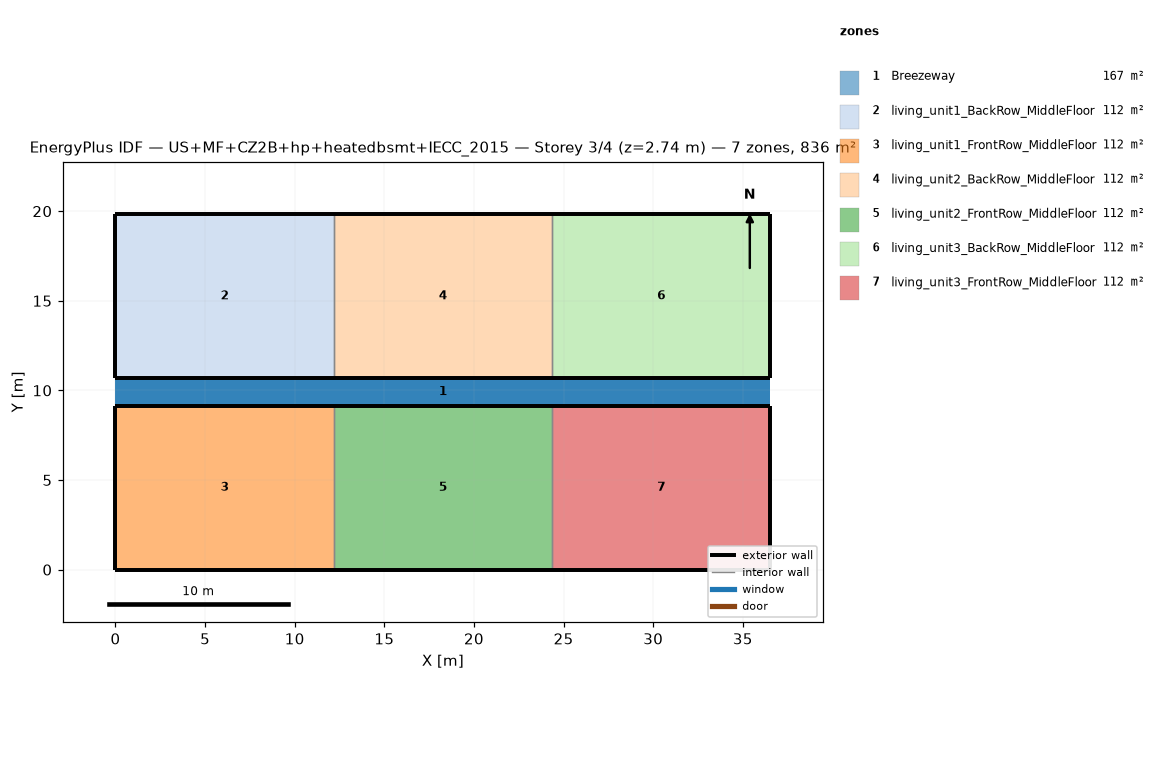
=== STOREY PLAN SPEC (per zone: floor XY polygon, exterior-wall plan segments, windows/doors) ===
zone 1: Breezeway  (167.0 m²)
  floor: (36.54, 9.16) (0.00, 9.16) (0.00, 10.68) (36.54, 10.68)
  floor: (36.54, 9.16) (0.00, 9.16) (0.00, 10.68) (36.54, 10.68)
  floor: (36.54, 9.16) (0.00, 9.16) (0.00, 10.68) (36.54, 10.68)
zone 2: living_unit1_BackRow_MiddleFloor  (111.5 m²)
  floor: (12.18, 10.68) (0.00, 10.68) (0.00, 19.84) (12.18, 19.84)
  exterior wall: (0.00, 10.68) – (12.18, 10.68)  [12.2 m]
  exterior wall: (12.18, 19.84) – (0.00, 19.84)  [12.2 m]
  exterior wall: (0.00, 19.84) – (0.00, 10.68)  [9.2 m]
  interior walls: 1
zone 3: living_unit1_FrontRow_MiddleFloor  (111.5 m²)
  floor: (12.18, 0.00) (0.00, 0.00) (0.00, 9.16) (12.18, 9.16)
  exterior wall: (0.00, 0.00) – (12.18, 0.00)  [12.2 m]
  exterior wall: (12.18, 9.16) – (0.00, 9.16)  [12.2 m]
  exterior wall: (0.00, 9.16) – (0.00, 0.00)  [9.2 m]
  interior walls: 1
zone 4: living_unit2_BackRow_MiddleFloor  (111.5 m²)
  floor: (24.36, 10.68) (12.18, 10.68) (12.18, 19.84) (24.36, 19.84)
  exterior wall: (12.18, 10.68) – (24.36, 10.68)  [12.2 m]
  exterior wall: (24.36, 19.84) – (12.18, 19.84)  [12.2 m]
  interior walls: 2
zone 5: living_unit2_FrontRow_MiddleFloor  (111.5 m²)
  floor: (24.36, 0.00) (12.18, 0.00) (12.18, 9.16) (24.36, 9.16)
  exterior wall: (12.18, 0.00) – (24.36, 0.00)  [12.2 m]
  exterior wall: (24.36, 9.16) – (12.18, 9.16)  [12.2 m]
  interior walls: 2
zone 6: living_unit3_BackRow_MiddleFloor  (111.5 m²)
  floor: (36.54, 10.68) (24.36, 10.68) (24.36, 19.84) (36.54, 19.84)
  exterior wall: (24.36, 10.68) – (36.54, 10.68)  [12.2 m]
  exterior wall: (36.54, 10.68) – (36.54, 19.84)  [9.2 m]
  exterior wall: (36.54, 19.84) – (24.36, 19.84)  [12.2 m]
  interior walls: 1
zone 7: living_unit3_FrontRow_MiddleFloor  (111.5 m²)
  floor: (36.54, 0.00) (24.36, 0.00) (24.36, 9.16) (36.54, 9.16)
  exterior wall: (24.36, 0.00) – (36.54, 0.00)  [12.2 m]
  exterior wall: (36.54, 0.00) – (36.54, 9.16)  [9.2 m]
  exterior wall: (36.54, 9.16) – (24.36, 9.16)  [12.2 m]
  interior walls: 1

=== DERIVED (storey summary) ===
Building: US+MF+CZ2B+hp+heatedbsmt+IECC_2015
Storey: 3 of 4  (floor level z = 2.74 m)
Storey gross floor area: 836.2 m²
Zones on this storey: 7
  - Breezeway: floor 167.0 m²
  - living_unit1_BackRow_MiddleFloor: floor 111.5 m²; exterior wall 33.5 m (86.9 m²); WWR 0.0%
  - living_unit1_FrontRow_MiddleFloor: floor 111.5 m²; exterior wall 33.5 m (86.9 m²); WWR 0.0%
  - living_unit2_BackRow_MiddleFloor: floor 111.5 m²; exterior wall 24.4 m (63.1 m²); WWR 0.0%
  - living_unit2_FrontRow_MiddleFloor: floor 111.5 m²; exterior wall 24.4 m (63.1 m²); WWR 0.0%
  - living_unit3_BackRow_MiddleFloor: floor 111.5 m²; exterior wall 33.5 m (86.9 m²); WWR 0.0%
  - living_unit3_FrontRow_MiddleFloor: floor 111.5 m²; exterior wall 33.5 m (86.9 m²); WWR 0.0%
Zone adjacency (shared interzone walls):
  - living_unit1_BackRow_MiddleFloor ↔ living_unit2_BackRow_MiddleFloor
  - living_unit1_FrontRow_MiddleFloor ↔ living_unit2_FrontRow_MiddleFloor
  - living_unit2_BackRow_MiddleFloor ↔ living_unit3_BackRow_MiddleFloor
  - living_unit2_FrontRow_MiddleFloor ↔ living_unit3_FrontRow_MiddleFloor